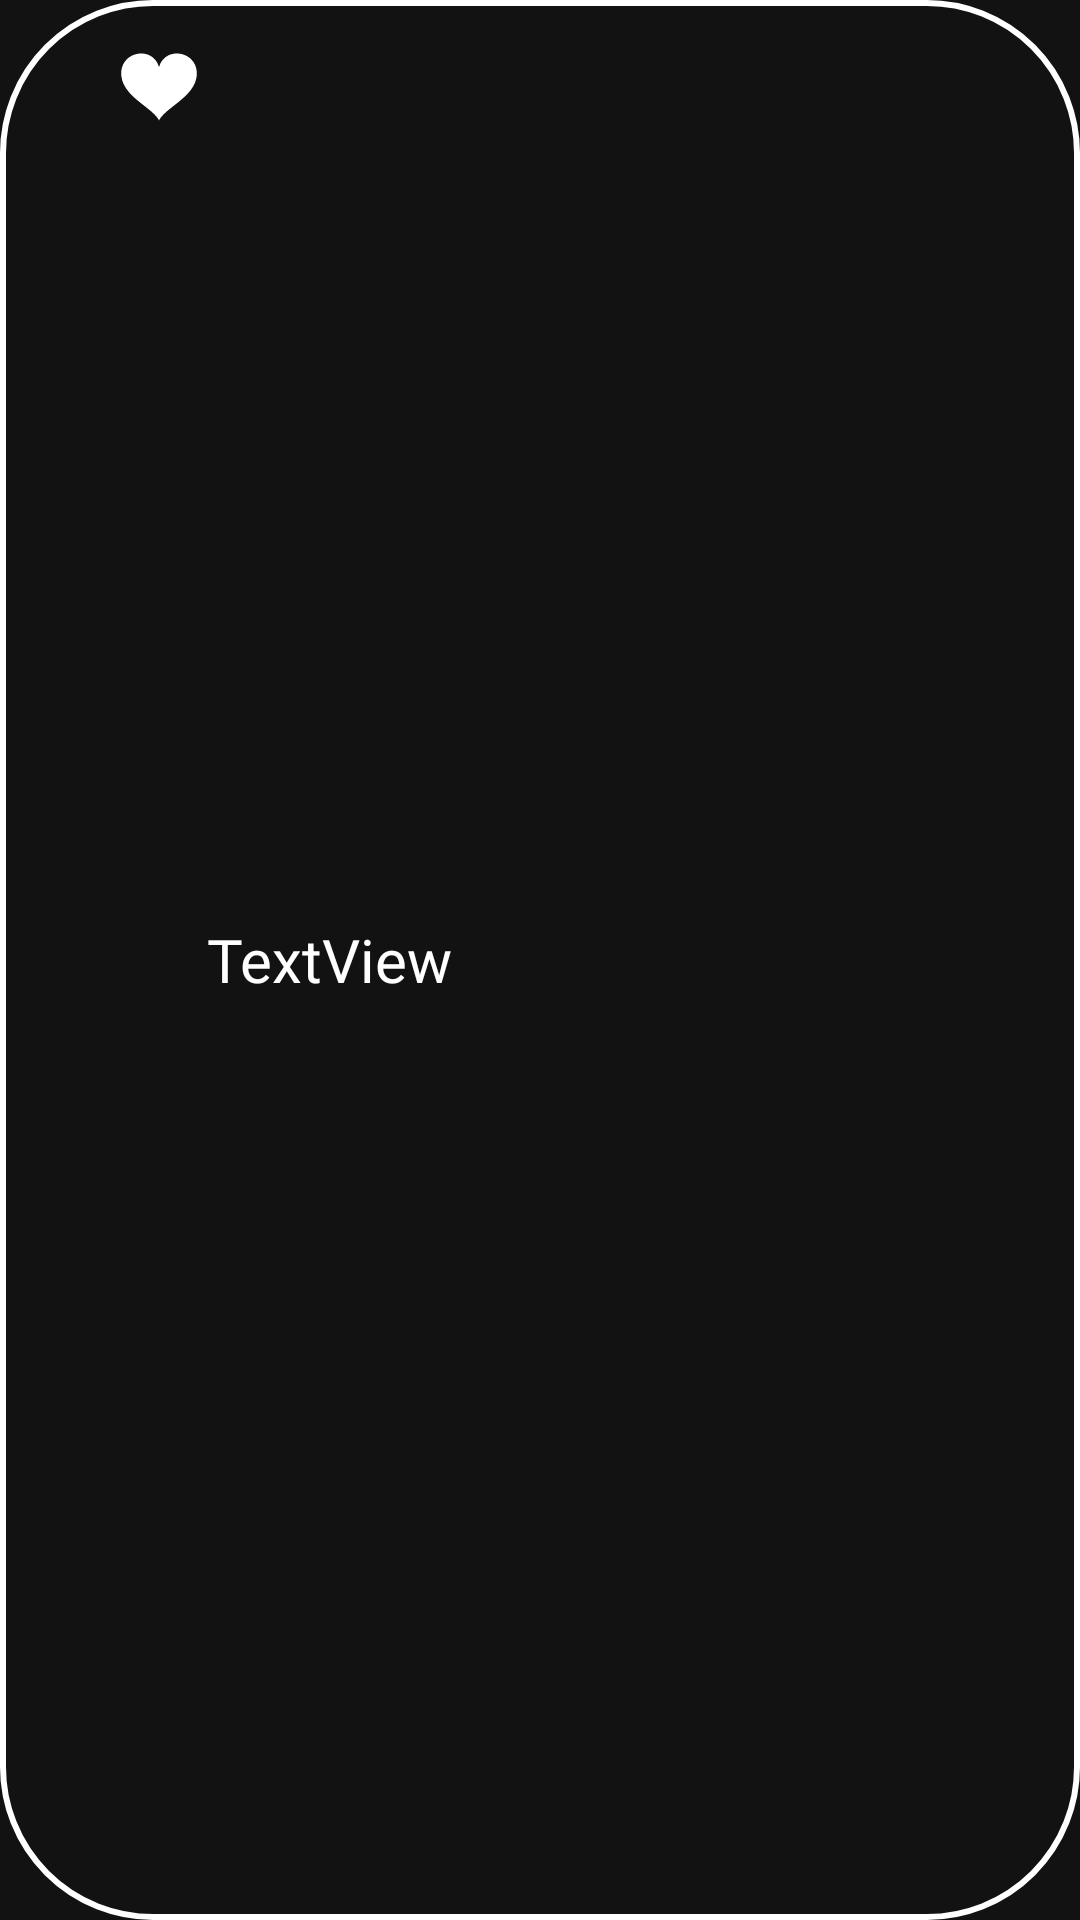

Write the Android layout XML for this screen, with the resource values it uses.
<!-- AndroidManifest.xml: application theme Theme.RedSocial -->
<!-- res/layout/visualizar_publiacion.xml -->
<?xml version="1.0" encoding="utf-8"?>
<LinearLayout xmlns:android="http://schemas.android.com/apk/res/android"
    xmlns:app="http://schemas.android.com/apk/res-auto"
    android:layout_width="match_parent"
    android:layout_height="wrap_content"
    android:layout_marginBottom="18dp"
    android:background="@drawable/estilo_botones"
    android:padding="5dp"
    android:paddingEnd="15dp">

    <Button
        android:id="@+id/corazonButton"
        android:layout_width="64dp"
        android:layout_height="wrap_content"
        android:background="#00FFFFFF"
        android:drawableEnd="@drawable/corazonrojo"
        android:textSize="34sp" />

    <TextView
        android:id="@+id/descTextView"
        android:layout_width="wrap_content"
        android:layout_height="wrap_content"
        android:layout_gravity="center"
        android:fontFamily="@font/alegreya_sans_sc_thin"
        android:gravity="start"
        android:text="TextView"
        android:textColor="#FFFFFF"
        android:textColorHint="#FFFFFF"
        android:textSize="20dp" />


</LinearLayout>
<!-- resources referenced by this layout -->
<resources>
  <!-- drawable corazonrojo (drawable) -->
  <vector xmlns:android="http://schemas.android.com/apk/res/android"
      android:width="32dp"
      android:height="32dp"
      android:viewportWidth="1280"
      android:viewportHeight="1280">
    <path
        android:pathData="M382,193.6c-23.8,2.1 -54,8.7 -75,16.4 -25.2,9.2 -56.2,26.5 -76.4,42.8 -3.9,3.1 -12.2,10.6 -18.5,16.7 -42.9,41.7 -68.9,96.7 -75,158.9 -1.6,15.9 -1.4,48.4 0.5,64.9 8.3,76.2 41.6,145.2 105.8,219.7 12.3,14.3 46.7,49.1 65.6,66.5 32.2,29.5 67.6,58.8 135.5,112 79.9,62.6 106.2,85.1 138.5,118.1 24.4,25 41.8,47.6 52.2,67.9 2.4,4.7 4.5,8.5 4.8,8.5 0.3,-0 2.4,-3.8 4.8,-8.5 10.4,-20.3 27.8,-42.9 52.2,-67.9 32.3,-33 58.6,-55.5 138.5,-118.1 91.8,-71.9 128.7,-103.6 171.5,-147.1 28.3,-28.9 46.3,-49.9 65.5,-76.9 40.4,-56.7 63.7,-114.7 70,-174.8 1.7,-17 2,-48.5 0.4,-64.3 -6.1,-62.2 -32.1,-117.2 -75,-158.9 -6.3,-6.1 -14.6,-13.6 -18.5,-16.7 -20.2,-16.3 -51.2,-33.6 -76.4,-42.8 -15.3,-5.6 -38.4,-11.4 -56.1,-14.1 -20.8,-3.3 -59.1,-3.3 -79.4,-0.1 -27.5,4.3 -50,11.4 -74,23.2 -57.6,28.4 -99.3,78.6 -119.7,144.2 -1.8,5.9 -3.5,10.8 -3.8,10.8 -0.3,-0 -2,-4.9 -3.8,-10.8 -20.4,-65.6 -62.1,-115.8 -119.7,-144.2 -35.1,-17.3 -67.3,-24.9 -108.5,-25.5 -11.8,-0.1 -23.5,-0.1 -26,0.1z"
        android:fillColor="#FFFFFF"
        android:strokeColor="#00000000"/>
  </vector>
  <!-- drawable estilo_botones (drawable) -->
  <?xml version="1.0" encoding="utf-8"?>
  <shape xmlns:android="http://schemas.android.com/apk/res/android"
      android:shape="rectangle">
      <corners android:radius="50dp" />
      <stroke
          android:width="2dp"
          android:color="#FFFFFF">
      </stroke>
      <gradient android:angle="90"
          android:startColor="#0032E8E8"
          android:endColor="#00FFFFFF"/>
  
  </shape>
  <style name="Theme.RedSocial" parent="Theme.MaterialComponents.NoActionBar">
          
          <item name="colorPrimary">@color/purple_500</item>
          <item name="colorPrimaryVariant">@color/purple_700</item>
          <item name="colorOnPrimary">@color/white</item>
          
          <item name="colorSecondary">@color/teal_200</item>
          <item name="colorSecondaryVariant">@color/teal_700</item>
          <item name="colorOnSecondary">@color/black</item>
          
          <item name="android:statusBarColor">?attr/colorPrimaryVariant</item>
          
      </style>
  <color name="purple_500">#FF6200EE</color>
  <color name="purple_700">#FFE170</color>
  <color name="white">#FFFFFFFF</color>
  <color name="teal_200">#FF03DAC5</color>
  <color name="teal_700">#FF018786</color>
  <color name="black">#FF000000</color>
</resources>
